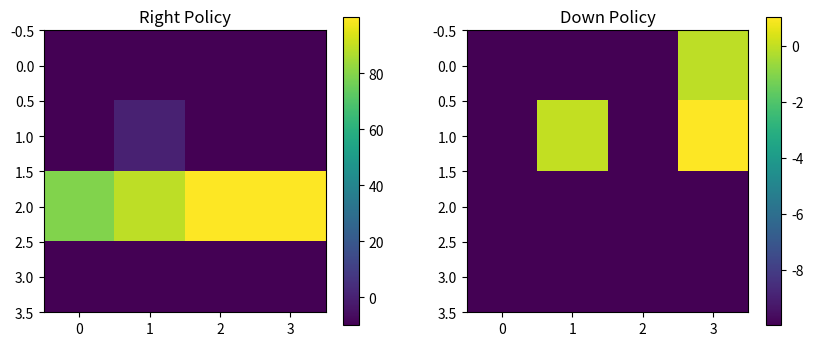

Recreate this plot in Python.
import numpy as np
import matplotlib.pyplot as plt
grid = [
    ['S', 'S', 'S', 'S'],
    ['S', '#', 'S', 'S'],
    ['S', 'S', 'S', 'G'],
    ['S', 'S', 'S', 'S']
]

ROWS = len(grid)
COLS = len(grid[0])

gamma = 0.9
theta = 0.001

# Actions
RIGHT = 0
DOWN = 1

def reward(i, j):
    if grid[i][j] == 'G':
        return 10
    elif grid[i][j] == '#':
        return -5
    else:
        return -1


def next_state(i, j, action):

    ni, nj = i, j

    if action == RIGHT:
        nj += 1
    elif action == DOWN:
        ni += 1

    # Boundary check
    if ni < 0 or ni >= ROWS or nj < 0 or nj >= COLS:
        return i, j

    # Obstacle
    if grid[ni][nj] == '#':
        return i, j

    return ni, nj

def value_function(policy):

    V = np.zeros((ROWS, COLS))

    while True:

        delta = 0

        newV = V.copy()

        for i in range(ROWS):
            for j in range(COLS):

                if grid[i][j] == '#':
                    continue

                ni, nj = next_state(i, j, policy)

                newV[i][j] = reward(ni, nj) + gamma * V[ni][nj]

                delta = max(delta, abs(newV[i][j] - V[i][j]))

        V = newV

        if delta < theta:
            break

    return V


right_policy = value_function(RIGHT)
down_policy = value_function(DOWN)

print("Value Function - Right Policy")
print(np.round(right_policy,2))

print("\nValue Function - Down Policy")
print(np.round(down_policy,2))

plt.figure(figsize=(10,4))

plt.subplot(1,2,1)
plt.imshow(right_policy, cmap='viridis')
plt.title("Right Policy")
plt.colorbar()

plt.subplot(1,2,2)
plt.imshow(down_policy, cmap='viridis')
plt.title("Down Policy")
plt.colorbar()

plt.show()
